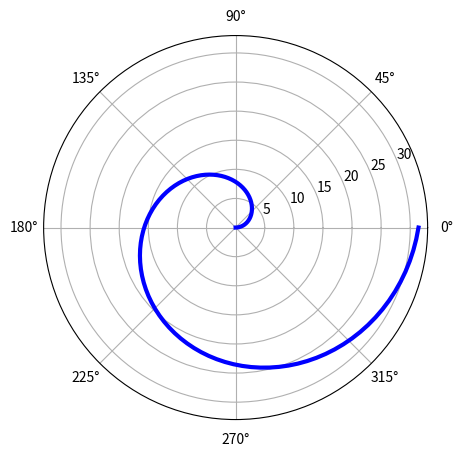

The script that saved this image: (Note: this script raises an exception after producing the figure.)
print("Hello Everyone! This is day 7 of learning Python .")










from matplotlib import pyplot as plt
import numpy as np

x = np.linspace(0 , 10 , 100)


fig , axes = plt.subplots(1 , 5 , figsize = (10 , 20))

ax = fig.add_axes([0.1 , 0.1 , 0.8 , 0.8] , polar = True)

plt.show()













fig = plt.figure()

ax = fig.add_axes([0.1 , 0.1 , 0.8 , 0.8] , polar = True)

plt.show()














fig = plt.figure()

ax = fig.add_axes([0.1 , 0.1 , 0.8 , 0.8] , polar = True)

t = np.linspace(0 , 2 * np.pi , 100)

ax.plot(t , t * 5 , color = 'blue' , lw = 3)

plt.show()














import numpy as np


#Draw a Histogram

hist_data = np.random.randn(1000)

fig , axes = plt.subplots(1 , 2 , figsize = (10 , 5))

axes[0].set_title('Histogram')

axes[0].hist(n)

axes[1].set_title('Commulative Detailed Histogram')

axes[1].hist(n , comulative = True , density = 1 , bins = 50)


plt.show()
